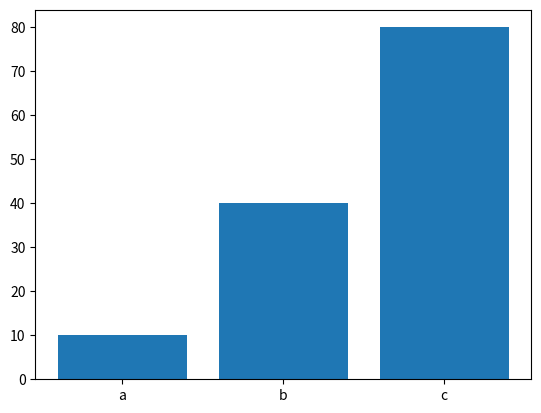
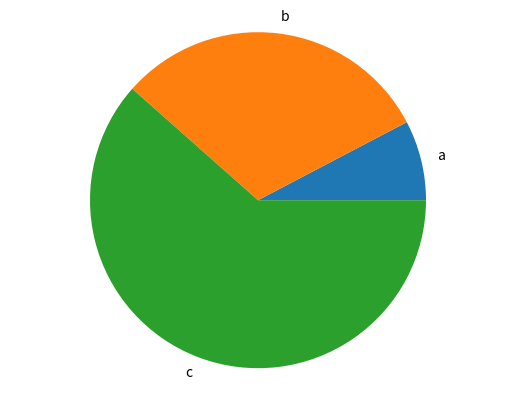

Generate these figures, in order, with matplotlib:
import matplotlib.pyplot as plt

def generate_bar_chart(labels, values):
    fig, ax = plt.subplots()
    ax.bar(labels, values)
    plt.show()

def generate_pie_chart(labels, values):
    fig, ax = plt.subplots()
    ax.pie(values, labels=labels)
    ax.axis('equal')
    plt.show()

if __name__ == '__main__':
    labels = ['a', 'b', 'c']
    values = [10, 40, 80]
    generate_bar_chart(labels, values)
    generate_pie_chart(labels, values)